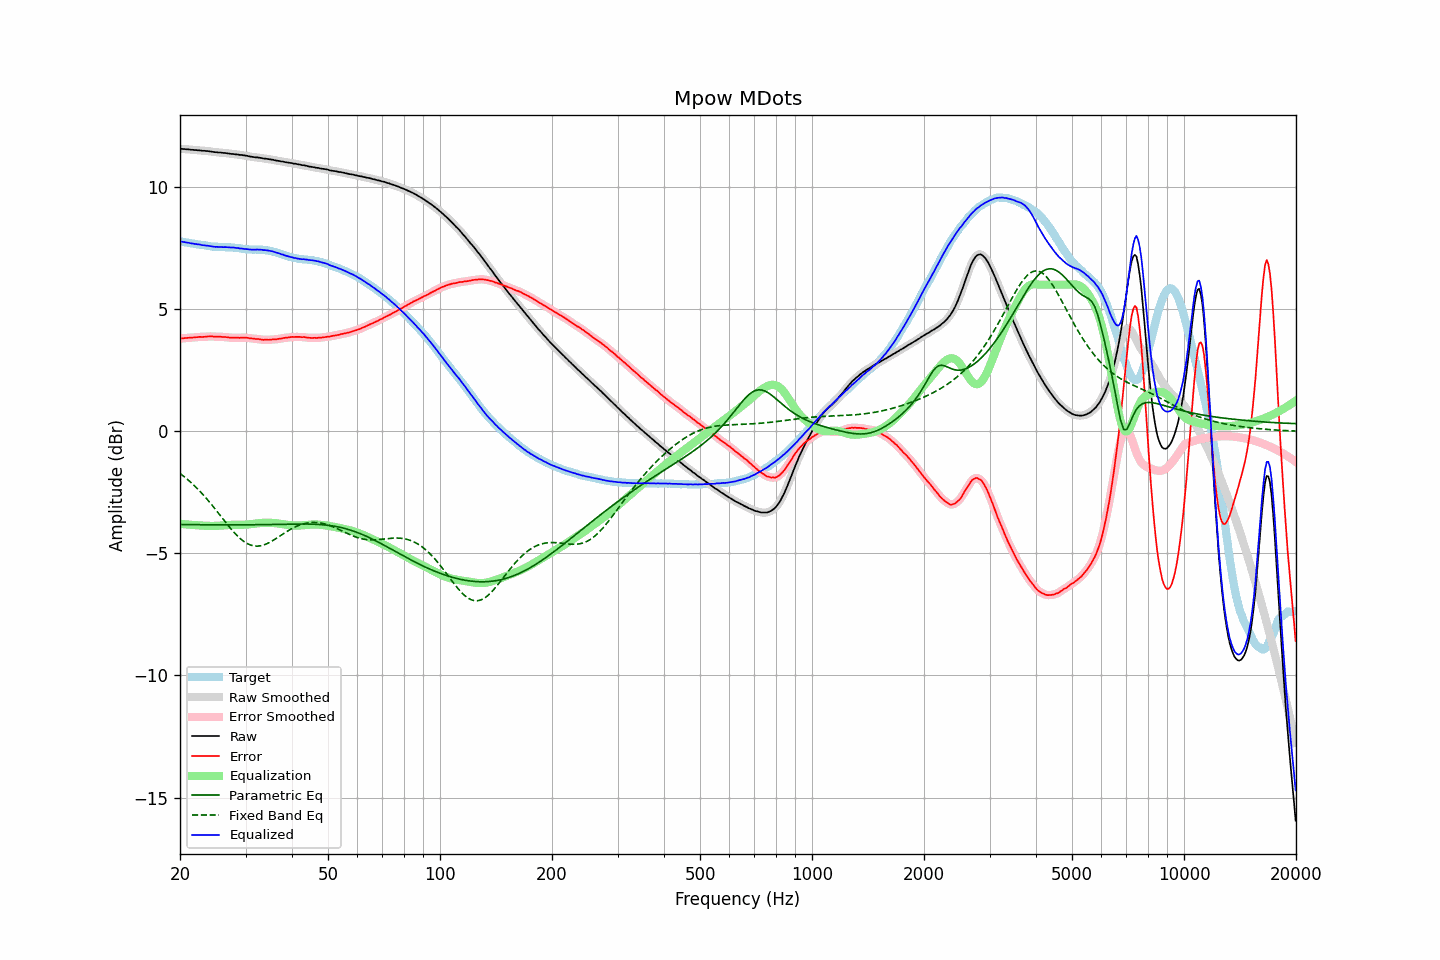

The data file committed next to this chart (first rows):
frequency, raw, error, smoothed, error_smoothed, equalization, parametric_eq, fixed_band_eq, equalized_raw, equalized_smoothed, target
20.00, 11.56, 3.79, 11.56, 3.79, -3.79, -3.82, -1.73, 7.77, 7.77, 7.77
20.20, 11.56, 3.80, 11.56, 3.80, -3.80, -3.82, -1.78, 7.76, 7.76, 7.76
20.40, 11.55, 3.80, 11.55, 3.81, -3.80, -3.82, -1.83, 7.75, 7.75, 7.75
20.61, 11.55, 3.81, 11.55, 3.81, -3.81, -3.82, -1.88, 7.74, 7.74, 7.74
20.81, 11.54, 3.81, 11.54, 3.82, -3.82, -3.82, -1.94, 7.73, 7.73, 7.73
21.02, 11.54, 3.83, 11.54, 3.82, -3.82, -3.82, -1.99, 7.72, 7.72, 7.72
21.23, 11.53, 3.83, 11.53, 3.83, -3.83, -3.83, -2.05, 7.70, 7.70, 7.71
21.44, 11.52, 3.83, 11.52, 3.83, -3.83, -3.83, -2.11, 7.69, 7.69, 7.69
21.66, 11.52, 3.84, 11.52, 3.84, -3.84, -3.83, -2.17, 7.68, 7.68, 7.68
21.87, 11.51, 3.84, 11.51, 3.84, -3.84, -3.83, -2.23, 7.67, 7.67, 7.67
22.09, 11.51, 3.85, 11.51, 3.85, -3.85, -3.83, -2.30, 7.66, 7.66, 7.66
22.31, 11.50, 3.85, 11.50, 3.85, -3.85, -3.83, -2.36, 7.65, 7.65, 7.65
22.54, 11.50, 3.86, 11.50, 3.86, -3.86, -3.83, -2.43, 7.65, 7.64, 7.64
22.76, 11.49, 3.86, 11.49, 3.86, -3.86, -3.83, -2.50, 7.63, 7.63, 7.63
22.99, 11.48, 3.85, 11.48, 3.86, -3.86, -3.83, -2.57, 7.62, 7.62, 7.63
23.22, 11.48, 3.87, 11.48, 3.86, -3.87, -3.83, -2.65, 7.61, 7.61, 7.62
23.45, 11.47, 3.87, 11.47, 3.87, -3.87, -3.83, -2.72, 7.60, 7.60, 7.60
23.69, 11.47, 3.88, 11.47, 3.88, -3.87, -3.83, -2.80, 7.60, 7.60, 7.59
23.92, 11.46, 3.88, 11.46, 3.88, -3.88, -3.83, -2.87, 7.59, 7.59, 7.58
24.16, 11.45, 3.88, 11.45, 3.88, -3.88, -3.83, -2.95, 7.58, 7.58, 7.57
24.40, 11.44, 3.88, 11.44, 3.88, -3.88, -3.83, -3.03, 7.56, 7.56, 7.56
24.65, 11.43, 3.87, 11.43, 3.87, -3.88, -3.83, -3.11, 7.56, 7.56, 7.56
24.89, 11.42, 3.87, 11.42, 3.87, -3.87, -3.83, -3.19, 7.55, 7.55, 7.56
25.14, 11.42, 3.87, 11.42, 3.87, -3.87, -3.83, -3.28, 7.55, 7.55, 7.55
25.39, 11.41, 3.87, 11.41, 3.87, -3.87, -3.83, -3.36, 7.54, 7.55, 7.54
25.65, 11.41, 3.87, 11.41, 3.87, -3.87, -3.83, -3.45, 7.55, 7.54, 7.54
25.91, 11.40, 3.86, 11.40, 3.86, -3.86, -3.83, -3.53, 7.54, 7.54, 7.54
26.16, 11.39, 3.85, 11.40, 3.86, -3.86, -3.83, -3.61, 7.53, 7.54, 7.54
26.43, 11.39, 3.86, 11.39, 3.85, -3.85, -3.83, -3.70, 7.54, 7.54, 7.53
26.69, 11.38, 3.85, 11.38, 3.85, -3.85, -3.83, -3.78, 7.53, 7.53, 7.53
26.96, 11.37, 3.84, 11.37, 3.84, -3.84, -3.83, -3.86, 7.53, 7.53, 7.53
27.23, 11.36, 3.83, 11.36, 3.83, -3.84, -3.83, -3.94, 7.52, 7.53, 7.53
27.50, 11.35, 3.83, 11.35, 3.83, -3.83, -3.83, -4.02, 7.52, 7.52, 7.53
27.77, 11.35, 3.83, 11.35, 3.83, -3.83, -3.83, -4.09, 7.52, 7.52, 7.52
28.05, 11.34, 3.83, 11.34, 3.83, -3.83, -3.83, -4.17, 7.51, 7.51, 7.51
28.33, 11.33, 3.82, 11.33, 3.83, -3.83, -3.83, -4.24, 7.50, 7.51, 7.51
28.62, 11.33, 3.84, 11.33, 3.83, -3.83, -3.83, -4.30, 7.50, 7.50, 7.50
28.90, 11.31, 3.82, 11.32, 3.83, -3.83, -3.83, -4.36, 7.48, 7.49, 7.49
29.19, 11.31, 3.83, 11.31, 3.83, -3.83, -3.83, -4.42, 7.48, 7.48, 7.48
29.48, 11.30, 3.83, 11.30, 3.83, -3.83, -3.83, -4.48, 7.47, 7.47, 7.47
29.78, 11.29, 3.83, 11.29, 3.83, -3.83, -3.83, -4.53, 7.46, 7.47, 7.46
30.08, 11.28, 3.83, 11.28, 3.83, -3.82, -3.83, -4.57, 7.46, 7.46, 7.45
30.38, 11.27, 3.82, 11.27, 3.82, -3.82, -3.83, -4.61, 7.45, 7.45, 7.45
30.68, 11.25, 3.81, 11.25, 3.81, -3.81, -3.83, -4.64, 7.44, 7.44, 7.44
30.99, 11.24, 3.80, 11.24, 3.80, -3.81, -3.83, -4.66, 7.44, 7.44, 7.44
31.30, 11.23, 3.80, 11.23, 3.79, -3.80, -3.83, -4.68, 7.43, 7.43, 7.44
31.61, 11.22, 3.79, 11.22, 3.79, -3.79, -3.83, -4.70, 7.43, 7.43, 7.43
31.93, 11.21, 3.77, 11.21, 3.78, -3.78, -3.83, -4.70, 7.43, 7.44, 7.44
32.24, 11.21, 3.78, 11.21, 3.77, -3.77, -3.83, -4.70, 7.44, 7.44, 7.43
32.57, 11.20, 3.77, 11.20, 3.77, -3.76, -3.83, -4.70, 7.44, 7.44, 7.43
32.89, 11.19, 3.76, 11.19, 3.76, -3.76, -3.83, -4.69, 7.43, 7.43, 7.43
33.22, 11.18, 3.75, 11.18, 3.75, -3.75, -3.82, -4.68, 7.43, 7.43, 7.43
33.55, 11.16, 3.74, 11.17, 3.75, -3.75, -3.82, -4.66, 7.41, 7.42, 7.43
33.89, 11.16, 3.75, 11.16, 3.74, -3.75, -3.82, -4.63, 7.42, 7.41, 7.41
34.23, 11.15, 3.75, 11.15, 3.74, -3.74, -3.82, -4.61, 7.41, 7.41, 7.40
34.57, 11.14, 3.74, 11.14, 3.75, -3.74, -3.82, -4.57, 7.40, 7.40, 7.40
34.92, 11.13, 3.75, 11.13, 3.75, -3.75, -3.82, -4.54, 7.38, 7.39, 7.38
35.27, 11.12, 3.75, 11.12, 3.75, -3.75, -3.82, -4.50, 7.37, 7.37, 7.37
35.62, 11.11, 3.76, 11.11, 3.76, -3.76, -3.82, -4.47, 7.36, 7.35, 7.35
35.97, 11.09, 3.76, 11.09, 3.76, -3.76, -3.81, -4.42, 7.33, 7.33, 7.34
... 635 more rows
